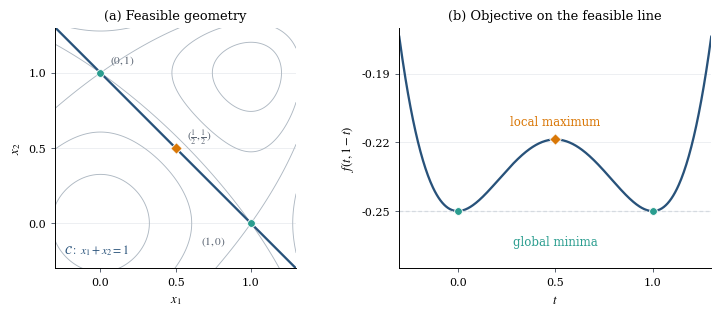

This chart was generated by the following Python code: (Note: this script raises an exception after producing the figure.)
"""Draw the exact two-dimensional quartic geometry used in Section 4.

The panels share the same analytic objective; no optimization or stochastic
data enter this illustration.  Outputs are local to the report directory.
"""

from pathlib import Path

import matplotlib

matplotlib.use("Agg")
import matplotlib.pyplot as plt
import numpy as np


def quartic(t):
    return 0.25 * t**4 - 0.5 * t**2


def main():
    plt.rcParams.update({
        "font.family": "serif", "font.serif": ["DejaVu Serif"],
        "mathtext.fontset": "stix",
        "font.size": 9.4, "axes.labelsize": 9.2, "axes.titlesize": 9.4,
        "xtick.labelsize": 8, "ytick.labelsize": 8,
        "axes.linewidth": 0.7,
        "axes.spines.top": False, "axes.spines.right": False,
        "pdf.fonttype": 42, "ps.fonttype": 42, "savefig.dpi": 300,
    })
    # Match the restrained palette and marker treatment of the Section 5
    # schematic; circles identify minima and a diamond the central maximum.
    blue, teal, orange = "#28527A", "#2A9D8F", "#D97706"
    gray, light_gray = "#5B6573", "#D5DAE0"
    fig, axes = plt.subplots(1, 2, figsize=(7.15, 3.05), layout="constrained")
    t = np.linspace(-0.3, 1.3, 501)
    xx, yy = np.meshgrid(t, t)
    left, right = axes
    left.contour(xx, yy, quartic(xx) + quartic(yy),
                 levels=[-0.45, -0.35, -0.25, -0.15, -0.05],
                 colors="#AEB8C2", linewidths=0.65, linestyles="solid")
    left.plot(t, 1-t, color=blue, linewidth=1.65)
    left.scatter([0, 1], [1, 0], color=teal, s=31,
                 edgecolor="white", linewidth=0.6, zorder=4)
    left.scatter([0.5], [0.5], color=orange, marker="D", s=34,
                 edgecolor="white", linewidth=0.6, zorder=4)
    for xy, label, offset in [
        ((0, 1), r"$(0,1)$", (7, 7)),
        ((1, 0), r"$(1,0)$", (-36, -15)),
        ((0.5, 0.5), r"$(\frac{1}{2},\frac{1}{2})$", (8, 6)),
    ]:
        left.annotate(label, xy, xytext=offset, textcoords="offset points",
                      fontsize=8.2, color=gray)
    left.text(-0.24, -0.20, r"$\mathcal{C}:\ x_1+x_2=1$", color=blue,
              fontsize=8.5)
    left.set(xlim=(-0.3, 1.3), ylim=(-0.3, 1.3), xlabel=r"$x_1$",
             ylabel=r"$x_2$", title="(a) Feasible geometry", aspect="equal")
    left.set_xticks([0, 0.5, 1])
    left.set_yticks([0, 0.5, 1])

    right.plot(t, quartic(t)+quartic(1-t), color=blue, linewidth=1.65)
    right.axhline(-0.25, color=light_gray, linestyle=(0, (3, 2)), linewidth=0.9)
    right.scatter([0, 1], [-0.25, -0.25], color=teal, s=31,
                  edgecolor="white", linewidth=0.6, zorder=4)
    right.scatter([0.5], [-7/32], color=orange, marker="D", s=34,
                  edgecolor="white", linewidth=0.6, zorder=4)
    right.annotate("local maximum", (0.5, -7/32), xytext=(0, 10),
                   textcoords="offset points", ha="center", color=orange,
                   fontsize=8.5)
    right.text(0.5, -0.265, "global minima", ha="center", color=teal,
               fontsize=8.5)
    right.set(xlim=(-0.3, 1.3), ylim=(-0.275, -0.17), xlabel=r"$t$",
              ylabel=r"$f(t,1-t)$", title="(b) Objective on the feasible line")
    right.set_xticks([0, 0.5, 1])
    right.set_yticks([-0.25, -0.22, -0.19])
    for axis in axes:
        axis.set_axisbelow(True)
        axis.grid(axis="y", color="#E8EBEF", linewidth=0.55)
        axis.tick_params(length=3, width=0.7, color=gray)
    target = Path(__file__).resolve().parents[1] / "figures"
    target.mkdir(exist_ok=True)
    for suffix in ("pdf", "png"):
        fig.savefig(target / f"affine_quartic_geometry.{suffix}")
    plt.close(fig)


if __name__ == "__main__":
    main()
